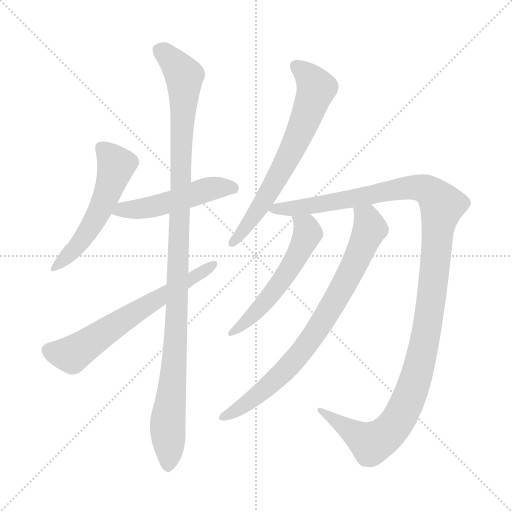
t = 0.00 s
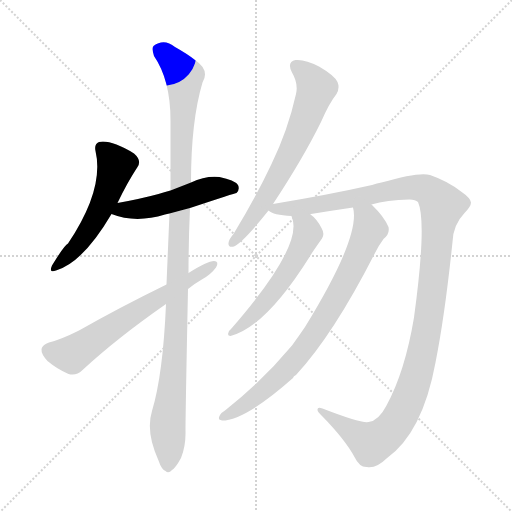
t = 1.46 s
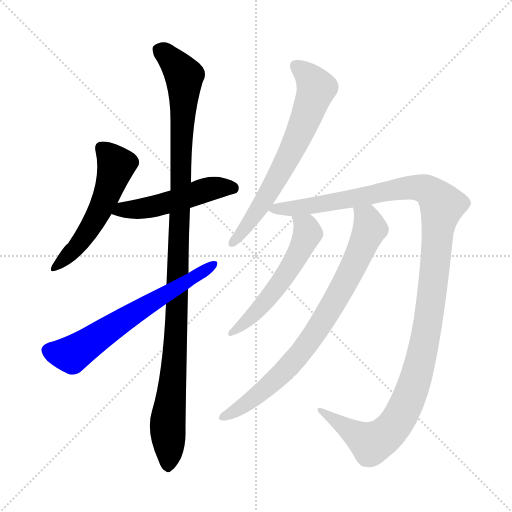
t = 2.92 s
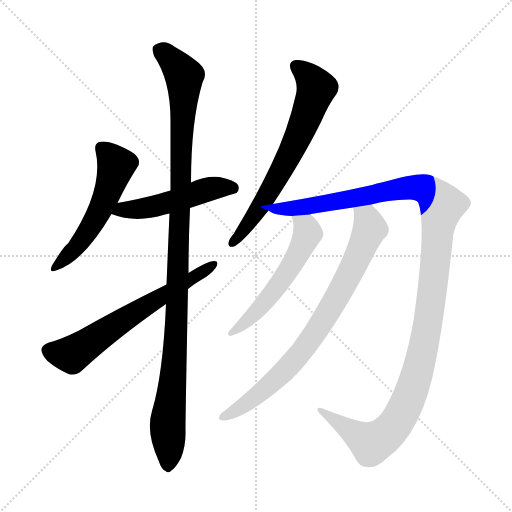
t = 4.38 s
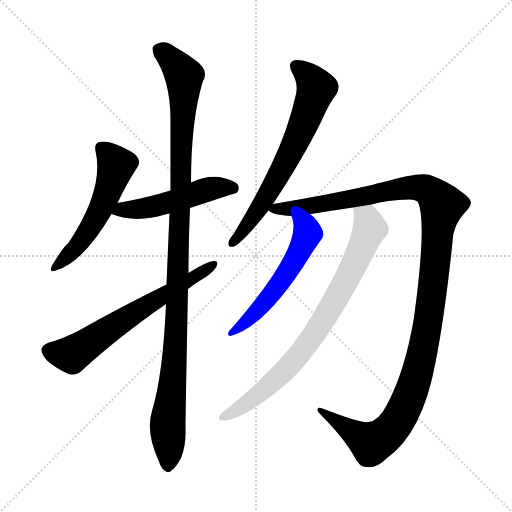
t = 5.84 s
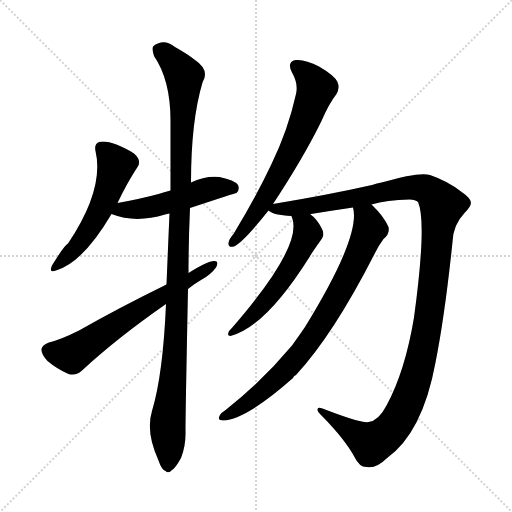
t = 7.30 s

The animated SVG that drew these frames (rendered in a browser with its animation timeline set to each time). Animation: 8 CSS @keyframes rules; one cycle of 7.29 s.

<svg version="1.1" viewBox="0 0 1024 1024" xmlns="http://www.w3.org/2000/svg">
  <g stroke="lightgray" stroke-dasharray="1,1" stroke-width="1" transform="scale(4, 4)">
    <line x1="0" y1="0" x2="256" y2="256"></line>
    <line x1="256" y1="0" x2="0" y2="256"></line>
    <line x1="128" y1="0" x2="128" y2="256"></line>
    <line x1="0" y1="128" x2="256" y2="128"></line>
  </g>
<g transform="scale(1, -1) translate(0, -900)">
   <style type="text/css">
    @keyframes keyframes0 {
      from {
       stroke: blue;
       stroke-dashoffset: 536;
       stroke-width: 128;
       }
       64% {
       animation-timing-function: step-end;
       stroke: blue;
       stroke-dashoffset: 0;
       stroke-width: 128;
       }
       to {
       stroke: black;
       stroke-width: 1024;
       }
       }
       #make-me-a-hanzi-animation-0 {
         animation: keyframes0 0.686198s both;
         animation-delay: 0.000000s;
         animation-timing-function: linear;
       }
    @keyframes keyframes1 {
      from {
       stroke: blue;
       stroke-dashoffset: 502;
       stroke-width: 128;
       }
       62% {
       animation-timing-function: step-end;
       stroke: blue;
       stroke-dashoffset: 0;
       stroke-width: 128;
       }
       to {
       stroke: black;
       stroke-width: 1024;
       }
       }
       #make-me-a-hanzi-animation-1 {
         animation: keyframes1 0.658529s both;
         animation-delay: 0.686198s;
         animation-timing-function: linear;
       }
    @keyframes keyframes2 {
      from {
       stroke: blue;
       stroke-dashoffset: 1107;
       stroke-width: 128;
       }
       78% {
       animation-timing-function: step-end;
       stroke: blue;
       stroke-dashoffset: 0;
       stroke-width: 128;
       }
       to {
       stroke: black;
       stroke-width: 1024;
       }
       }
       #make-me-a-hanzi-animation-2 {
         animation: keyframes2 1.150879s both;
         animation-delay: 1.344727s;
         animation-timing-function: linear;
       }
    @keyframes keyframes3 {
      from {
       stroke: blue;
       stroke-dashoffset: 638;
       stroke-width: 128;
       }
       67% {
       animation-timing-function: step-end;
       stroke: blue;
       stroke-dashoffset: 0;
       stroke-width: 128;
       }
       to {
       stroke: black;
       stroke-width: 1024;
       }
       }
       #make-me-a-hanzi-animation-3 {
         animation: keyframes3 0.769206s both;
         animation-delay: 2.495605s;
         animation-timing-function: linear;
       }
    @keyframes keyframes4 {
      from {
       stroke: blue;
       stroke-dashoffset: 667;
       stroke-width: 128;
       }
       68% {
       animation-timing-function: step-end;
       stroke: blue;
       stroke-dashoffset: 0;
       stroke-width: 128;
       }
       to {
       stroke: black;
       stroke-width: 1024;
       }
       }
       #make-me-a-hanzi-animation-4 {
         animation: keyframes4 0.792806s both;
         animation-delay: 3.264811s;
         animation-timing-function: linear;
       }
    @keyframes keyframes5 {
      from {
       stroke: blue;
       stroke-dashoffset: 1251;
       stroke-width: 128;
       }
       80% {
       animation-timing-function: step-end;
       stroke: blue;
       stroke-dashoffset: 0;
       stroke-width: 128;
       }
       to {
       stroke: black;
       stroke-width: 1024;
       }
       }
       #make-me-a-hanzi-animation-5 {
         animation: keyframes5 1.268066s both;
         animation-delay: 4.057617s;
         animation-timing-function: linear;
       }
    @keyframes keyframes6 {
      from {
       stroke: blue;
       stroke-dashoffset: 554;
       stroke-width: 128;
       }
       64% {
       animation-timing-function: step-end;
       stroke: blue;
       stroke-dashoffset: 0;
       stroke-width: 128;
       }
       to {
       stroke: black;
       stroke-width: 1024;
       }
       }
       #make-me-a-hanzi-animation-6 {
         animation: keyframes6 0.700846s both;
         animation-delay: 5.325684s;
         animation-timing-function: linear;
       }
    @keyframes keyframes7 {
      from {
       stroke: blue;
       stroke-dashoffset: 792;
       stroke-width: 128;
       }
       72% {
       animation-timing-function: step-end;
       stroke: blue;
       stroke-dashoffset: 0;
       stroke-width: 128;
       }
       to {
       stroke: black;
       stroke-width: 1024;
       }
       }
       #make-me-a-hanzi-animation-7 {
         animation: keyframes7 0.894531s both;
         animation-delay: 6.026530s;
         animation-timing-function: linear;
       }
</style>
<path d="M 235.0 494.0 Q 254.0 534.0 275.0 566.0 Q 284.0 579.0 268.0 593.0 Q 222.0 621.0 198.0 616.0 Q 188.0 612.0 191.0 598.0 Q 209.0 522.0 136.0 413.0 Q 129.0 410.0 104.0 369.0 Q 97.0 353.0 112.0 359.0 Q 166.0 375.0 223.0 472.0 L 235.0 494.0 Z" fill="lightgray"></path> 
<path d="M 380.0 484.0 Q 471.0 514.0 473.0 514.0 Q 480.0 521.0 476.0 530.0 Q 469.0 540.0 439.0 546.0 Q 411.0 549.0 382.0 535.0 L 341.0 519.0 Q 328.0 516.0 317.0 512.0 Q 280.0 502.0 235.0 494.0 C 205.0 489.0 195.0 482.0 223.0 472.0 Q 271.0 453.0 330.0 471.0 Q 334.0 472.0 339.0 473.0 L 380.0 484.0 Z" fill="lightgray"></path> 
<path d="M 332.0 292.0 Q 326.0 151.0 304.0 78.0 Q 291.0 36.0 317.0 -21.0 Q 323.0 -39.0 331.0 -42.0 Q 337.0 -48.0 344.0 -40.0 Q 351.0 -36.0 362.0 -16.0 Q 372.0 9.0 371.0 39.0 Q 371.0 76.0 376.0 322.0 L 377.0 354.0 Q 377.0 415.0 380.0 484.0 L 382.0 535.0 Q 382.0 658.0 405.0 735.0 Q 420.0 760.0 390.0 780.0 Q 375.0 792.0 350.0 806.0 Q 328.0 824.0 307.0 808.0 Q 303.0 804.0 308.0 788.0 Q 341.0 740.0 341.0 659.0 Q 341.0 590.0 341.0 519.0 L 339.0 473.0 Q 336.0 404.0 333.0 331.0 L 332.0 292.0 Z" fill="lightgray"></path> 
<path d="M 333.0 331.0 Q 239.0 285.0 158.0 239.0 Q 122.0 221.0 98.0 215.0 Q 85.0 211.0 83.0 202.0 Q 82.0 192.0 95.0 178.0 Q 114.0 162.0 137.0 152.0 Q 153.0 148.0 164.0 159.0 Q 233.0 223.0 332.0 292.0 L 376.0 322.0 Q 388.0 332.0 402.0 340.0 Q 421.0 350.0 432.0 365.0 Q 439.0 378.0 428.0 378.0 Q 415.0 378.0 377.0 354.0 L 333.0 331.0 Z" fill="lightgray"></path> 
<path d="M 546.0 492.0 Q 606.0 583.0 642.0 656.0 Q 658.0 693.0 673.0 712.0 Q 680.0 724.0 675.0 736.0 Q 669.0 749.0 638.0 767.0 Q 610.0 782.0 591.0 780.0 Q 573.0 776.0 584.0 755.0 Q 597.0 733.0 592.0 712.0 Q 576.0 640.0 543.0 572.0 Q 512.0 506.0 467.0 432.0 Q 458.0 422.0 457.0 414.0 Q 456.0 404.0 468.0 407.0 Q 487.0 416.0 537.0 479.0 L 546.0 492.0 Z" fill="lightgray"></path> 
<path d="M 743.0 491.0 Q 773.0 500.0 819.0 501.0 Q 831.0 501.0 836.0 496.0 Q 854.0 456.0 828.0 265.0 Q 810.0 157.0 773.0 89.0 Q 757.0 58.0 737.0 56.0 Q 722.0 53.0 645.0 83.0 Q 635.0 87.0 635.0 81.0 Q 634.0 77.0 645.0 67.0 Q 690.0 21.0 709.0 -14.0 Q 719.0 -35.0 734.0 -34.0 Q 753.0 -37.0 773.0 -17.0 Q 845.0 34.0 871.0 175.0 Q 890.0 271.0 905.0 416.0 Q 906.0 450.0 929.0 474.0 Q 942.0 487.0 942.0 495.0 Q 941.0 504.0 922.0 517.0 Q 895.0 538.0 860.0 550.0 Q 839.0 557.0 763.0 535.0 Q 754.0 534.0 744.0 530.0 Q 660.0 511.0 546.0 492.0 C 516.0 487.0 514.0 487.0 537.0 479.0 Q 546.0 470.0 583.0 468.0 L 621.0 471.0 Q 621.0 472.0 622.0 472.0 Q 665.0 479.0 706.0 485.0 L 743.0 491.0 Z" fill="lightgray"></path> 
<path d="M 583.0 468.0 Q 583.0 467.0 585.0 462.0 Q 603.0 404.0 462.0 242.0 Q 456.0 238.0 456.0 232.0 Q 456.0 228.0 461.0 228.0 Q 531.0 246.0 619.0 386.0 Q 622.0 392.0 644.0 423.0 Q 650.0 432.0 643.0 444.0 Q 633.0 463.0 621.0 471.0 C 598.0 490.0 574.0 497.0 583.0 468.0 Z" fill="lightgray"></path> 
<path d="M 706.0 485.0 Q 722.0 428.0 610.0 246.0 Q 597.0 227.0 584.0 209.0 Q 524.0 137.0 450.0 79.0 Q 443.0 75.0 440.0 70.0 Q 434.0 60.0 444.0 59.0 Q 490.0 59.0 586.0 144.0 Q 587.0 148.0 592.0 150.0 Q 667.0 231.0 750.0 394.0 Q 756.0 407.0 767.0 422.0 Q 780.0 432.0 777.0 446.0 Q 768.0 467.0 745.0 489.0 Q 744.0 490.0 743.0 491.0 C 722.0 512.0 703.0 515.0 706.0 485.0 Z" fill="lightgray"></path> 
      <clipPath id="make-me-a-hanzi-clip-0">
      <path d="M 235.0 494.0 Q 254.0 534.0 275.0 566.0 Q 284.0 579.0 268.0 593.0 Q 222.0 621.0 198.0 616.0 Q 188.0 612.0 191.0 598.0 Q 209.0 522.0 136.0 413.0 Q 129.0 410.0 104.0 369.0 Q 97.0 353.0 112.0 359.0 Q 166.0 375.0 223.0 472.0 L 235.0 494.0 Z" fill="lightgray"></path>
      </clipPath>
      <path clip-path="url(#make-me-a-hanzi-clip-0)" d="M 204.0 603.0 L 232.0 568.0 L 210.0 501.0 L 150.0 402.0 L 114.0 369.0 " fill="none" id="make-me-a-hanzi-animation-0" stroke-dasharray="408 816" stroke-linecap="round"></path>

      <clipPath id="make-me-a-hanzi-clip-1">
      <path d="M 380.0 484.0 Q 471.0 514.0 473.0 514.0 Q 480.0 521.0 476.0 530.0 Q 469.0 540.0 439.0 546.0 Q 411.0 549.0 382.0 535.0 L 341.0 519.0 Q 328.0 516.0 317.0 512.0 Q 280.0 502.0 235.0 494.0 C 205.0 489.0 195.0 482.0 223.0 472.0 Q 271.0 453.0 330.0 471.0 Q 334.0 472.0 339.0 473.0 L 380.0 484.0 Z" fill="lightgray"></path>
      </clipPath>
      <path clip-path="url(#make-me-a-hanzi-clip-1)" d="M 232.0 474.0 L 245.0 481.0 L 316.0 489.0 L 431.0 525.0 L 470.0 521.0 " fill="none" id="make-me-a-hanzi-animation-1" stroke-dasharray="374 748" stroke-linecap="round"></path>

      <clipPath id="make-me-a-hanzi-clip-2">
      <path d="M 332.0 292.0 Q 326.0 151.0 304.0 78.0 Q 291.0 36.0 317.0 -21.0 Q 323.0 -39.0 331.0 -42.0 Q 337.0 -48.0 344.0 -40.0 Q 351.0 -36.0 362.0 -16.0 Q 372.0 9.0 371.0 39.0 Q 371.0 76.0 376.0 322.0 L 377.0 354.0 Q 377.0 415.0 380.0 484.0 L 382.0 535.0 Q 382.0 658.0 405.0 735.0 Q 420.0 760.0 390.0 780.0 Q 375.0 792.0 350.0 806.0 Q 328.0 824.0 307.0 808.0 Q 303.0 804.0 308.0 788.0 Q 341.0 740.0 341.0 659.0 Q 341.0 590.0 341.0 519.0 L 339.0 473.0 Q 336.0 404.0 333.0 331.0 L 332.0 292.0 Z" fill="lightgray"></path>
      </clipPath>
      <path clip-path="url(#make-me-a-hanzi-clip-2)" d="M 319.0 801.0 L 345.0 779.0 L 368.0 748.0 L 354.0 258.0 L 335.0 47.0 L 336.0 -29.0 " fill="none" id="make-me-a-hanzi-animation-2" stroke-dasharray="979 1958" stroke-linecap="round"></path>

      <clipPath id="make-me-a-hanzi-clip-3">
      <path d="M 333.0 331.0 Q 239.0 285.0 158.0 239.0 Q 122.0 221.0 98.0 215.0 Q 85.0 211.0 83.0 202.0 Q 82.0 192.0 95.0 178.0 Q 114.0 162.0 137.0 152.0 Q 153.0 148.0 164.0 159.0 Q 233.0 223.0 332.0 292.0 L 376.0 322.0 Q 388.0 332.0 402.0 340.0 Q 421.0 350.0 432.0 365.0 Q 439.0 378.0 428.0 378.0 Q 415.0 378.0 377.0 354.0 L 333.0 331.0 Z" fill="lightgray"></path>
      </clipPath>
      <path clip-path="url(#make-me-a-hanzi-clip-3)" d="M 96.0 199.0 L 143.0 191.0 L 425.0 370.0 " fill="none" id="make-me-a-hanzi-animation-3" stroke-dasharray="510 1020" stroke-linecap="round"></path>

      <clipPath id="make-me-a-hanzi-clip-4">
      <path d="M 546.0 492.0 Q 606.0 583.0 642.0 656.0 Q 658.0 693.0 673.0 712.0 Q 680.0 724.0 675.0 736.0 Q 669.0 749.0 638.0 767.0 Q 610.0 782.0 591.0 780.0 Q 573.0 776.0 584.0 755.0 Q 597.0 733.0 592.0 712.0 Q 576.0 640.0 543.0 572.0 Q 512.0 506.0 467.0 432.0 Q 458.0 422.0 457.0 414.0 Q 456.0 404.0 468.0 407.0 Q 487.0 416.0 537.0 479.0 L 546.0 492.0 Z" fill="lightgray"></path>
      </clipPath>
      <path clip-path="url(#make-me-a-hanzi-clip-4)" d="M 593.0 766.0 L 611.0 754.0 L 633.0 724.0 L 622.0 691.0 L 544.0 525.0 L 506.0 464.0 L 466.0 416.0 " fill="none" id="make-me-a-hanzi-animation-4" stroke-dasharray="539 1078" stroke-linecap="round"></path>

      <clipPath id="make-me-a-hanzi-clip-5">
      <path d="M 743.0 491.0 Q 773.0 500.0 819.0 501.0 Q 831.0 501.0 836.0 496.0 Q 854.0 456.0 828.0 265.0 Q 810.0 157.0 773.0 89.0 Q 757.0 58.0 737.0 56.0 Q 722.0 53.0 645.0 83.0 Q 635.0 87.0 635.0 81.0 Q 634.0 77.0 645.0 67.0 Q 690.0 21.0 709.0 -14.0 Q 719.0 -35.0 734.0 -34.0 Q 753.0 -37.0 773.0 -17.0 Q 845.0 34.0 871.0 175.0 Q 890.0 271.0 905.0 416.0 Q 906.0 450.0 929.0 474.0 Q 942.0 487.0 942.0 495.0 Q 941.0 504.0 922.0 517.0 Q 895.0 538.0 860.0 550.0 Q 839.0 557.0 763.0 535.0 Q 754.0 534.0 744.0 530.0 Q 660.0 511.0 546.0 492.0 C 516.0 487.0 514.0 487.0 537.0 479.0 Q 546.0 470.0 583.0 468.0 L 621.0 471.0 Q 621.0 472.0 622.0 472.0 Q 665.0 479.0 706.0 485.0 L 743.0 491.0 Z" fill="lightgray"></path>
      </clipPath>
      <path clip-path="url(#make-me-a-hanzi-clip-5)" d="M 545.0 483.0 L 627.0 489.0 L 815.0 525.0 L 851.0 522.0 L 884.0 489.0 L 858.0 265.0 L 840.0 171.0 L 818.0 105.0 L 793.0 55.0 L 779.0 37.0 L 743.0 13.0 L 658.0 67.0 L 656.0 75.0 L 640.0 80.0 " fill="none" id="make-me-a-hanzi-animation-5" stroke-dasharray="1123 2246" stroke-linecap="round"></path>

      <clipPath id="make-me-a-hanzi-clip-6">
      <path d="M 583.0 468.0 Q 583.0 467.0 585.0 462.0 Q 603.0 404.0 462.0 242.0 Q 456.0 238.0 456.0 232.0 Q 456.0 228.0 461.0 228.0 Q 531.0 246.0 619.0 386.0 Q 622.0 392.0 644.0 423.0 Q 650.0 432.0 643.0 444.0 Q 633.0 463.0 621.0 471.0 C 598.0 490.0 574.0 497.0 583.0 468.0 Z" fill="lightgray"></path>
      </clipPath>
      <path clip-path="url(#make-me-a-hanzi-clip-6)" d="M 589.0 467.0 L 613.0 444.0 L 615.0 430.0 L 584.0 369.0 L 509.0 272.0 L 462.0 235.0 " fill="none" id="make-me-a-hanzi-animation-6" stroke-dasharray="426 852" stroke-linecap="round"></path>

      <clipPath id="make-me-a-hanzi-clip-7">
      <path d="M 706.0 485.0 Q 722.0 428.0 610.0 246.0 Q 597.0 227.0 584.0 209.0 Q 524.0 137.0 450.0 79.0 Q 443.0 75.0 440.0 70.0 Q 434.0 60.0 444.0 59.0 Q 490.0 59.0 586.0 144.0 Q 587.0 148.0 592.0 150.0 Q 667.0 231.0 750.0 394.0 Q 756.0 407.0 767.0 422.0 Q 780.0 432.0 777.0 446.0 Q 768.0 467.0 745.0 489.0 Q 744.0 490.0 743.0 491.0 C 722.0 512.0 703.0 515.0 706.0 485.0 Z" fill="lightgray"></path>
      </clipPath>
      <path clip-path="url(#make-me-a-hanzi-clip-7)" d="M 713.0 483.0 L 734.0 463.0 L 740.0 443.0 L 698.0 349.0 L 642.0 252.0 L 603.0 196.0 L 549.0 137.0 L 484.0 86.0 L 448.0 67.0 " fill="none" id="make-me-a-hanzi-animation-7" stroke-dasharray="664 1328" stroke-linecap="round"></path>

</g>
</svg>
